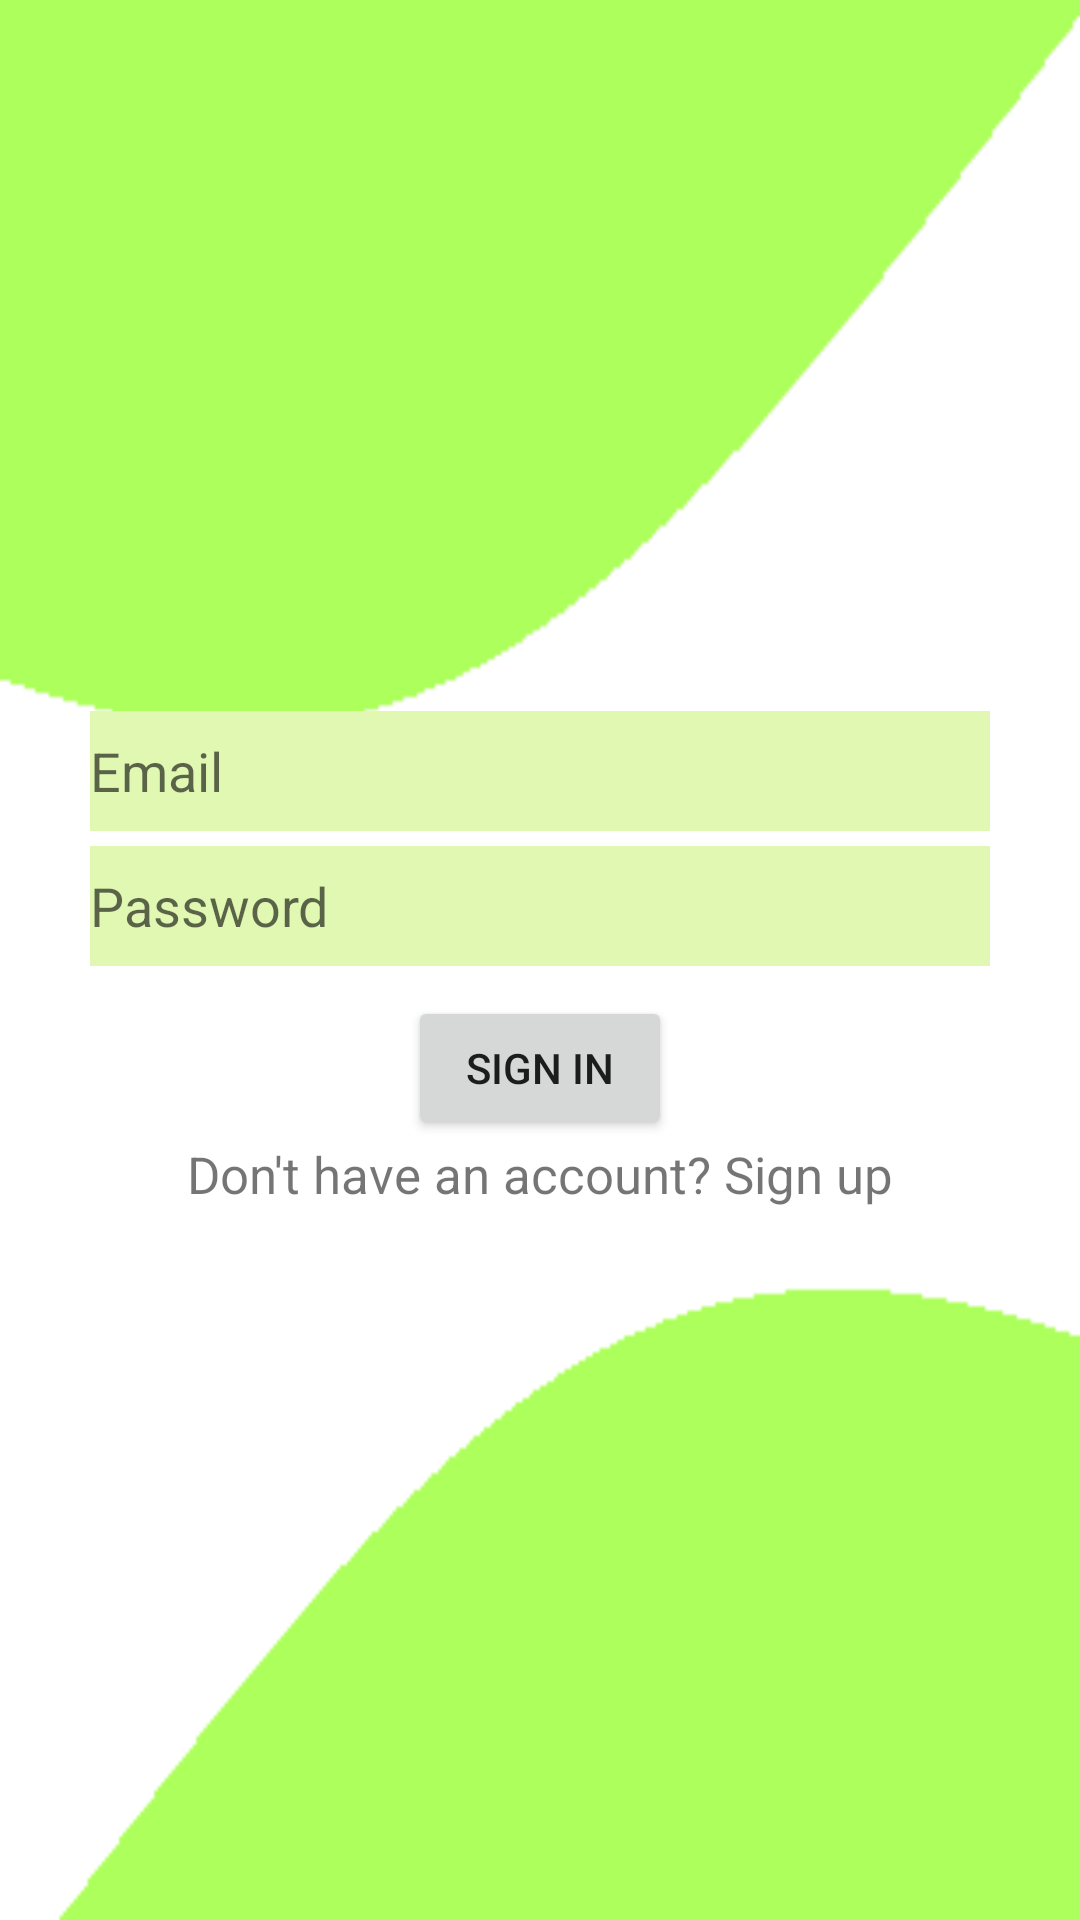

Produce the Android XML layout that renders to this screen, including the resource entries it uses.
<!-- AndroidManifest.xml: application theme Theme.EmployeeHireEmployeePanel -->
<!-- res/layout/activity_signin.xml -->
<?xml version="1.0" encoding="utf-8"?>
<LinearLayout xmlns:android="http://schemas.android.com/apk/res/android"
    xmlns:app="http://schemas.android.com/apk/res-auto"
    xmlns:tools="http://schemas.android.com/tools"
    android:layout_width="match_parent"
    android:layout_height="match_parent"
    android:gravity="center"
    android:orientation="vertical"
    android:background="@drawable/signupbackground"
    tools:context=".SigninActivity">

    <EditText
        android:id="@+id/signinEmailID"
        android:layout_width="300dp"
        android:layout_height="40dp"
        android:background="#E0F8B2"
        android:layout_marginBottom="5dp"
        android:hint="Email"/>
    <EditText
        android:id="@+id/signinPasswordID"
        android:layout_width="300dp"
        android:layout_height="40dp"
        android:background="#E0F8B2"
        android:inputType="textPassword"
        android:hint="Password"/>

    <Button
        android:id="@+id/signinBtnID"
        android:layout_width="wrap_content"
        android:layout_height="wrap_content"
        android:layout_marginTop="10dp"
        android:text="Sign in"/>

    <TextView
        android:id="@+id/gotoSignUpTVID"
        android:layout_width="wrap_content"
        android:layout_height="wrap_content"
        android:textSize="17dp"
        android:text="Don't have an account? Sign up"/>
    <ProgressBar
        android:id="@+id/signinProgressBarID"
        android:layout_width="wrap_content"
        android:layout_height="wrap_content"
        android:visibility="gone"/>

</LinearLayout>
<!-- resources referenced by this layout -->
<resources>
  <!-- drawable signupbackground: jpg bitmap (drawable, 2714 bytes) -->
  <style name="Theme.EmployeeHireEmployeePanel" parent="Theme.MaterialComponents.DayNight.DarkActionBar">
          
          <item name="colorPrimary">#4CAF50</item>
          <item name="colorPrimaryVariant">#8BC34A</item>
          <item name="colorOnPrimary">@color/white</item>
          
          <item name="colorSecondary">@color/teal_200</item>
          <item name="colorSecondaryVariant">@color/teal_700</item>
          <item name="colorOnSecondary">@color/black</item>
          
          <item name="android:statusBarColor" tools:targetApi="l">?attr/colorPrimaryVariant</item>
          
      </style>
  <!-- not gathered from this repository: default colours our renderer supplied (Android Studio template values) -->
  <color name="teal_200">#FF03DAC5</color>
  <color name="teal_700">#FF018786</color>
  <color name="black">#FF000000</color>
  <color name="white">#FFFFFFFF</color>
</resources>
